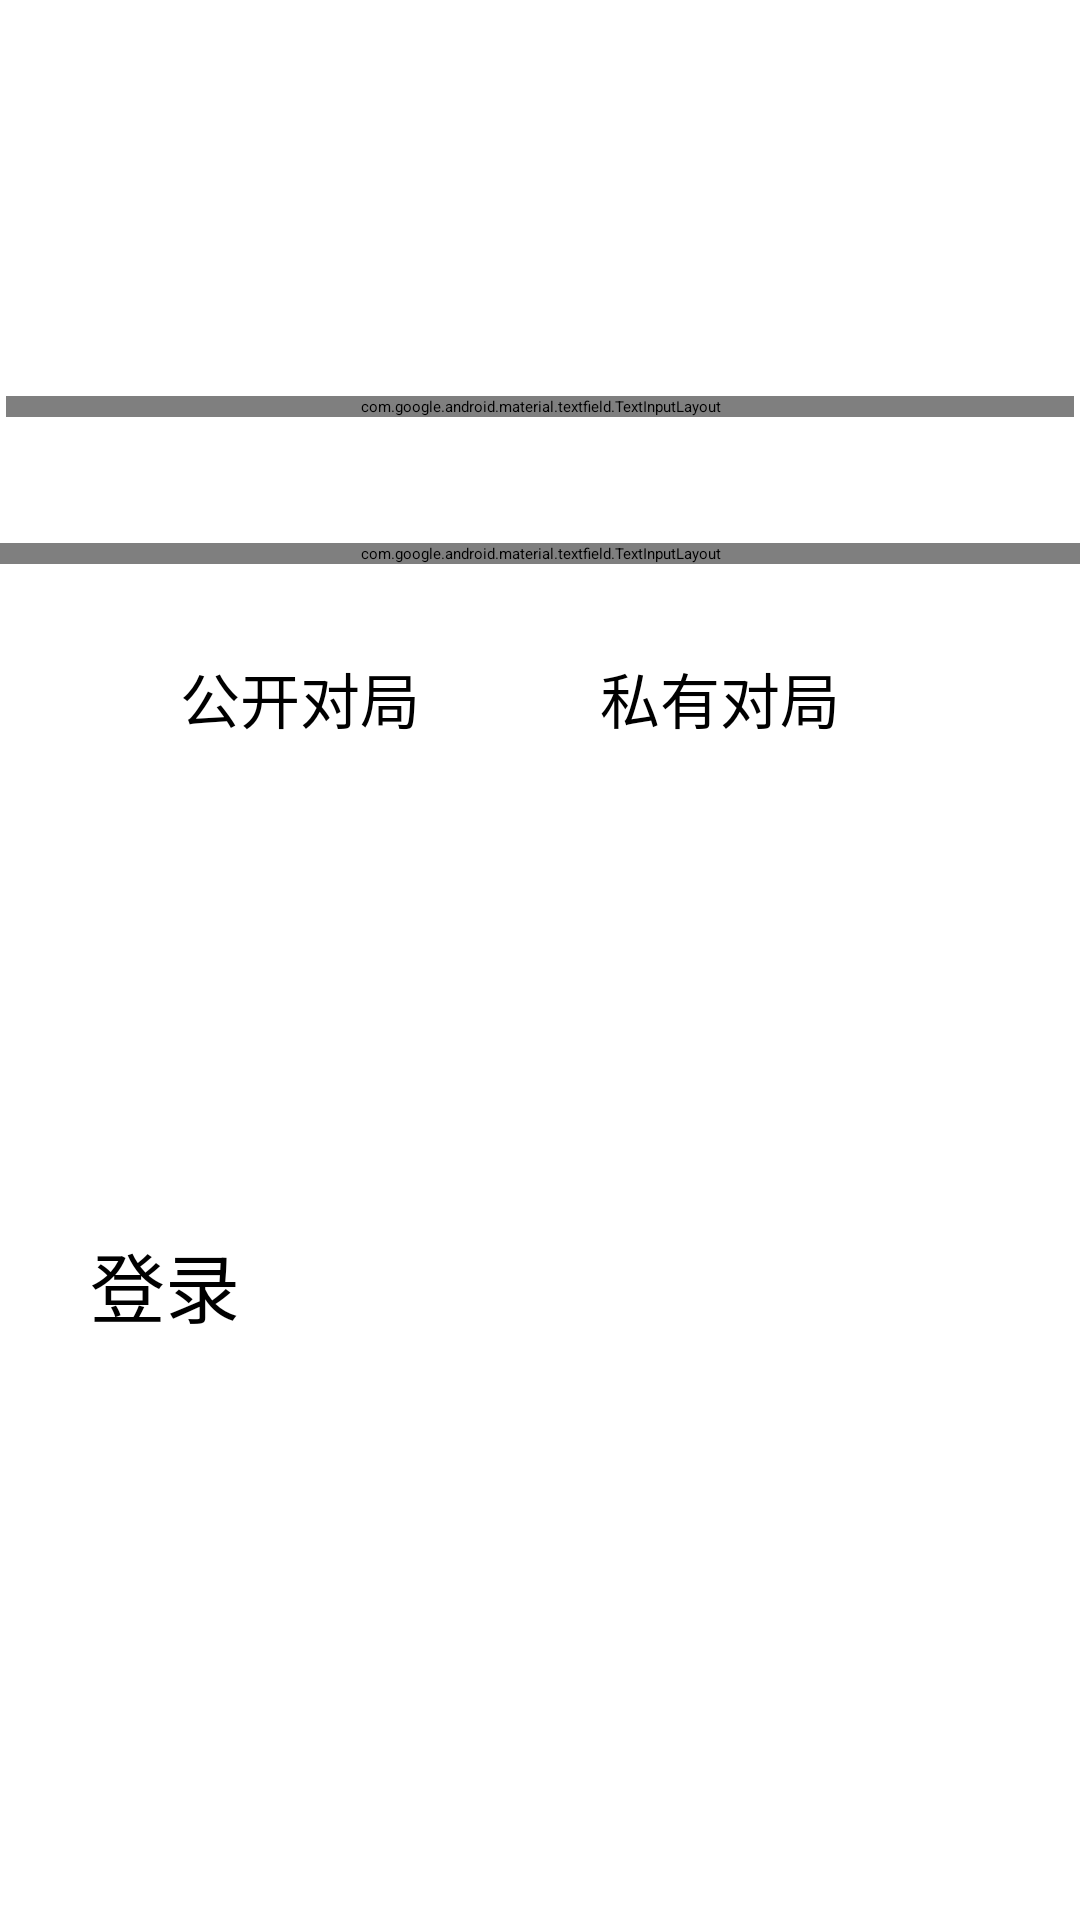

Layout XML and referenced resources for this Android screen:
<!-- AndroidManifest.xml: application theme Theme.MyApplication -->
<!-- res/layout/create_game.xml -->
<?xml version="1.0" encoding="utf-8"?>
<androidx.constraintlayout.widget.ConstraintLayout xmlns:android="http://schemas.android.com/apk/res/android"
    android:layout_width="match_parent"
    android:layout_height="match_parent">

    <RelativeLayout
        android:layout_width="match_parent"
        android:layout_height="match_parent">

        <RelativeLayout
            android:layout_width="match_parent"
            android:layout_height="wrap_content"
            android:layout_alignParentTop="true"
            android:layout_centerHorizontal="true"
            android:layout_marginTop="130dp">

            <com.google.android.material.textfield.TextInputLayout
                android:id="@+id/username_layout"
                android:layout_width="match_parent"
                android:layout_height="wrap_content"
                android:layout_margin="@dimen/cardview_default_elevation"
                android:hint="学号">

                <EditText
                    android:id="@+id/Text_username"
                    android:layout_width="match_parent"
                    android:layout_height="58dp"
                    android:layout_marginHorizontal="30dp"
                    android:background="@android:color/transparent"
                    android:inputType="text"
                    android:maxLines="1" />

            </com.google.android.material.textfield.TextInputLayout>

            <com.google.android.material.textfield.TextInputLayout
                android:id="@+id/password_layout"
                android:layout_width="match_parent"
                android:layout_height="wrap_content"
                android:layout_below="@+id/username_layout"
                android:layout_marginTop="40dp"
                android:hint="密码">

                <EditText
                    android:id="@+id/Text_password"
                    android:layout_width="match_parent"
                    android:layout_height="58dp"
                    android:layout_marginHorizontal="30dp"
                    android:background="@android:color/transparent"
                    android:inputType="textPassword"
                    android:maxLines="1" />

            </com.google.android.material.textfield.TextInputLayout>

            <RadioGroup
                android:id="@+id/private_layout"
                android:layout_width="match_parent"
                android:layout_height="wrap_content"
                android:layout_below="@+id/password_layout"
                android:layout_marginHorizontal="30dp"
                android:layout_marginTop="30dp"
                android:orientation="horizontal">

                <RadioButton
                    android:id="@+id/Button_public"
                    android:layout_width="wrap_content"
                    android:layout_height="wrap_content"
                    android:checked="true"
                    android:text="公开对局"
                    android:layout_marginLeft="30dp"
                    android:textSize="20dp" />

                <RadioButton
                    android:id="@+id/Button_private"
                    android:layout_width="wrap_content"
                    android:layout_height="wrap_content"
                    android:text="私有对局"
                    android:layout_marginLeft="60dp"
                    android:textSize="20dp" />

            </RadioGroup>

            <TextView
                android:id="@+id/Text_login_msg_box"
                android:layout_width="match_parent"
                android:layout_height="30dp"
                android:layout_below="@+id/private_layout"
                android:layout_marginHorizontal="30dp"
                android:layout_marginTop="30dp"
                android:textSize="14dp" />

        </RelativeLayout>


        <Button
            android:id="@+id/Button_login"
            android:layout_width="300dp"
            android:layout_height="60dp"
            android:layout_alignParentBottom="true"
            android:layout_centerHorizontal="true"
            android:layout_marginBottom="170dp"
            android:text="登录"
            android:textSize="25dp" />


    </RelativeLayout>

</androidx.constraintlayout.widget.ConstraintLayout>
<!-- resources referenced by this layout -->
<resources>

</resources>
